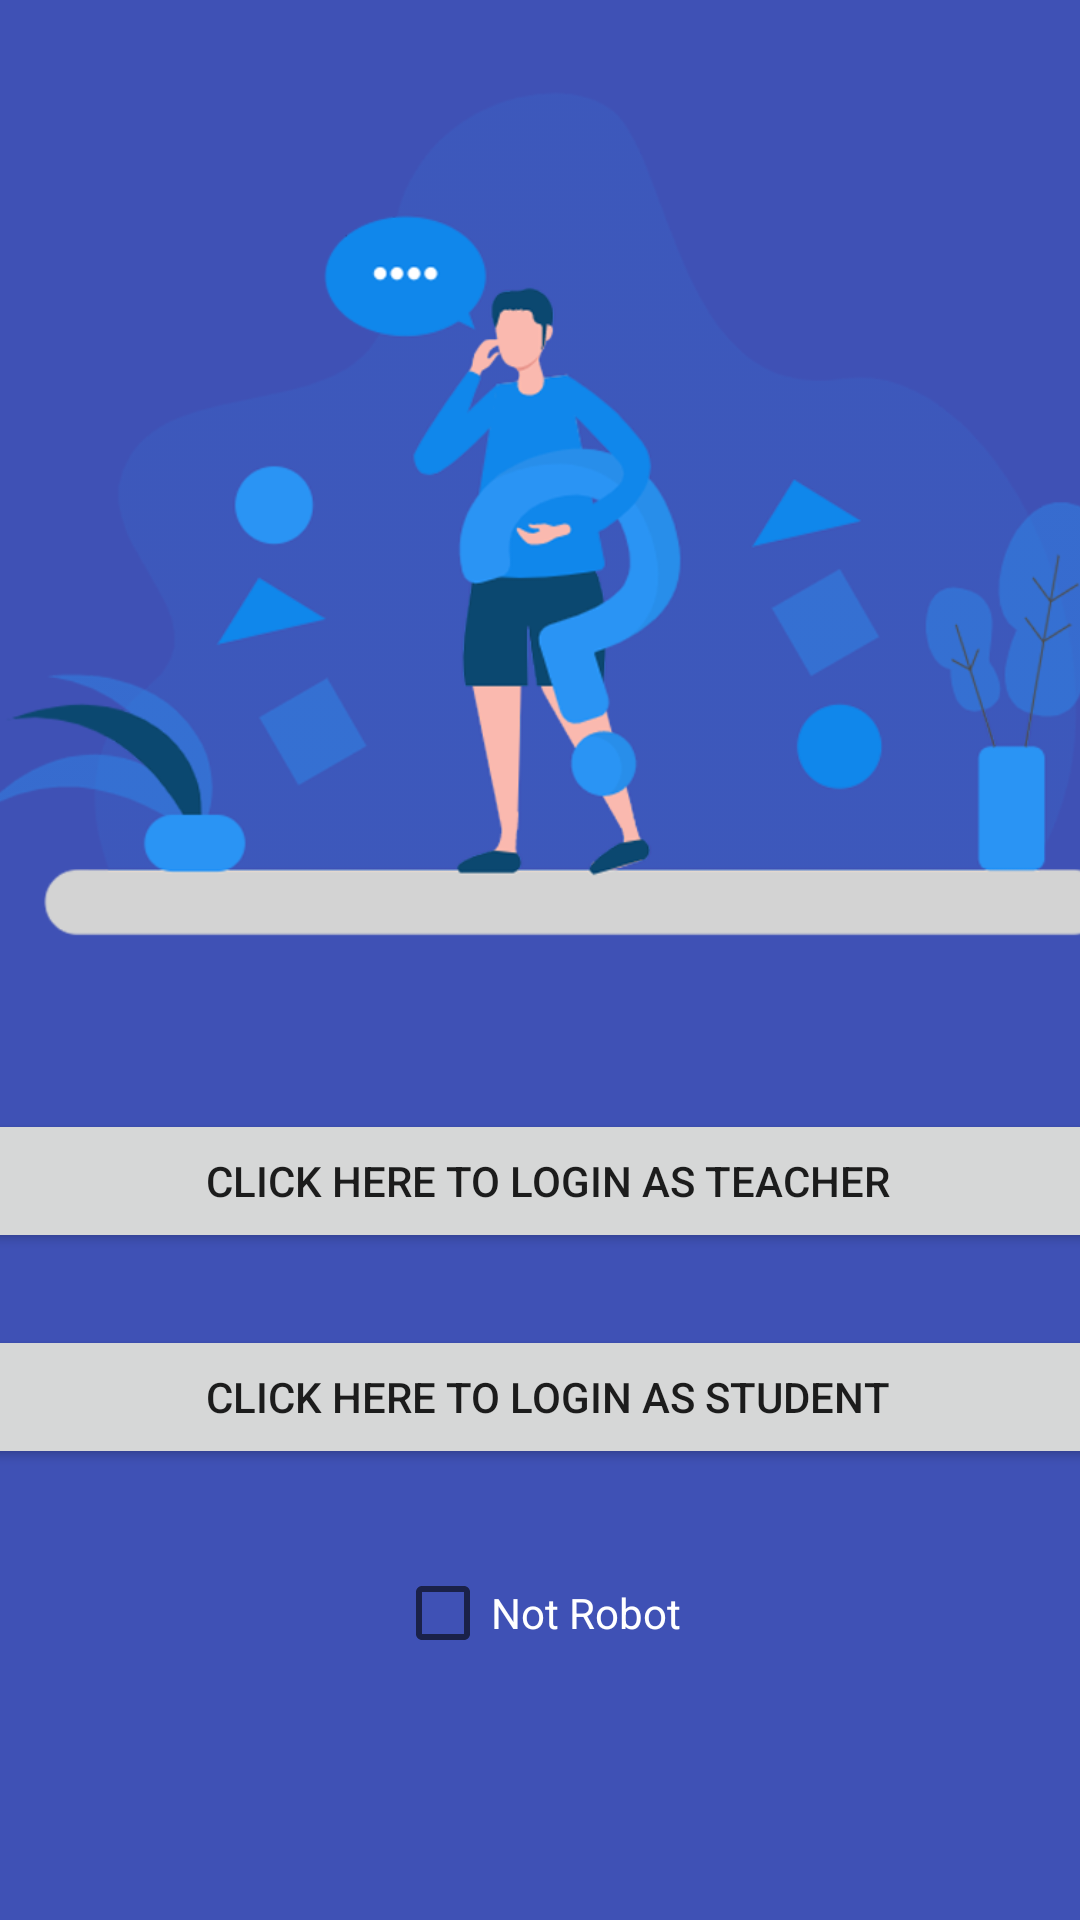

Layout XML and referenced resources for this Android screen:
<!-- AndroidManifest.xml: application theme Theme.OnlineQuiz -->
<!-- res/layout/activity_main.xml -->
<?xml version="1.0" encoding="utf-8"?>
<androidx.constraintlayout.widget.ConstraintLayout xmlns:android="http://schemas.android.com/apk/res/android"
    xmlns:app="http://schemas.android.com/apk/res-auto"
    xmlns:tools="http://schemas.android.com/tools"
    android:layout_width="match_parent"
    android:layout_height="match_parent"
    android:background="#3F51B5"
    android:onClick="Student_login"
    tools:context=".MainActivity">

    <ImageView
        android:id="@+id/imageView5"
        android:layout_width="400dp"
        android:layout_height="300dp"
        app:layout_constraintBottom_toBottomOf="parent"
        app:layout_constraintEnd_toEndOf="parent"
        app:layout_constraintHorizontal_bias="0.454"
        app:layout_constraintStart_toStartOf="parent"
        app:layout_constraintTop_toTopOf="parent"
        app:layout_constraintVertical_bias="0.064"
        app:srcCompat="@drawable/logo" />

    <Button
        android:id="@+id/button2"
        android:layout_width="400dp"
        android:layout_height="wrap_content"
        android:layout_marginTop="48dp"
        android:onClick="TeacherLogin"
        android:text="Click Here to Login as Teacher"
        app:layout_constraintEnd_toEndOf="parent"
        app:layout_constraintHorizontal_bias="0.454"
        app:layout_constraintStart_toStartOf="parent"
        app:layout_constraintTop_toBottomOf="@+id/imageView5" />

    <Button
        android:id="@+id/button3"
        android:layout_width="400dp"
        android:layout_height="wrap_content"
        android:layout_marginTop="24dp"
        android:onClick="Student_login"
        android:text="Click Here To Login As Student"
        app:layout_constraintEnd_toEndOf="parent"
        app:layout_constraintHorizontal_bias="0.454"
        app:layout_constraintStart_toStartOf="parent"
        app:layout_constraintTop_toBottomOf="@+id/button2" />

    <CheckBox
        android:id="@+id/checkBox"
        android:layout_width="wrap_content"
        android:layout_height="wrap_content"
        android:layout_marginTop="24dp"
        android:text="Not Robot"
        android:textColor="#FFFFFF"
        app:layout_constraintEnd_toEndOf="parent"
        app:layout_constraintHorizontal_bias="0.498"
        app:layout_constraintStart_toStartOf="parent"
        app:layout_constraintTop_toBottomOf="@+id/button3" />

</androidx.constraintlayout.widget.ConstraintLayout>
<!-- resources referenced by this layout -->
<resources>
  <!-- drawable logo: png bitmap (drawable, 105767 bytes) -->
  <style name="Theme.OnlineQuiz" parent="Theme.MaterialComponents.DayNight.DarkActionBar">
          
          <item name="colorPrimary">@color/purple_500</item>
          <item name="colorPrimaryVariant">@color/purple_700</item>
          <item name="colorOnPrimary">@color/white</item>
          
          <item name="colorSecondary">@color/teal_200</item>
          <item name="colorSecondaryVariant">@color/teal_700</item>
          <item name="colorOnSecondary">@color/black</item>
          
          <item name="android:statusBarColor" tools:targetApi="l">?attr/colorPrimaryVariant</item>
          
      </style>
  <!-- not gathered from this repository: default colours our renderer supplied (Android Studio template values) -->
  <color name="purple_500">#FF6200EE</color>
  <color name="purple_700">#FF3700B3</color>
  <color name="teal_200">#FF03DAC5</color>
  <color name="teal_700">#FF018786</color>
  <color name="black">#FF000000</color>
  <color name="white">#FFFFFFFF</color>
</resources>
